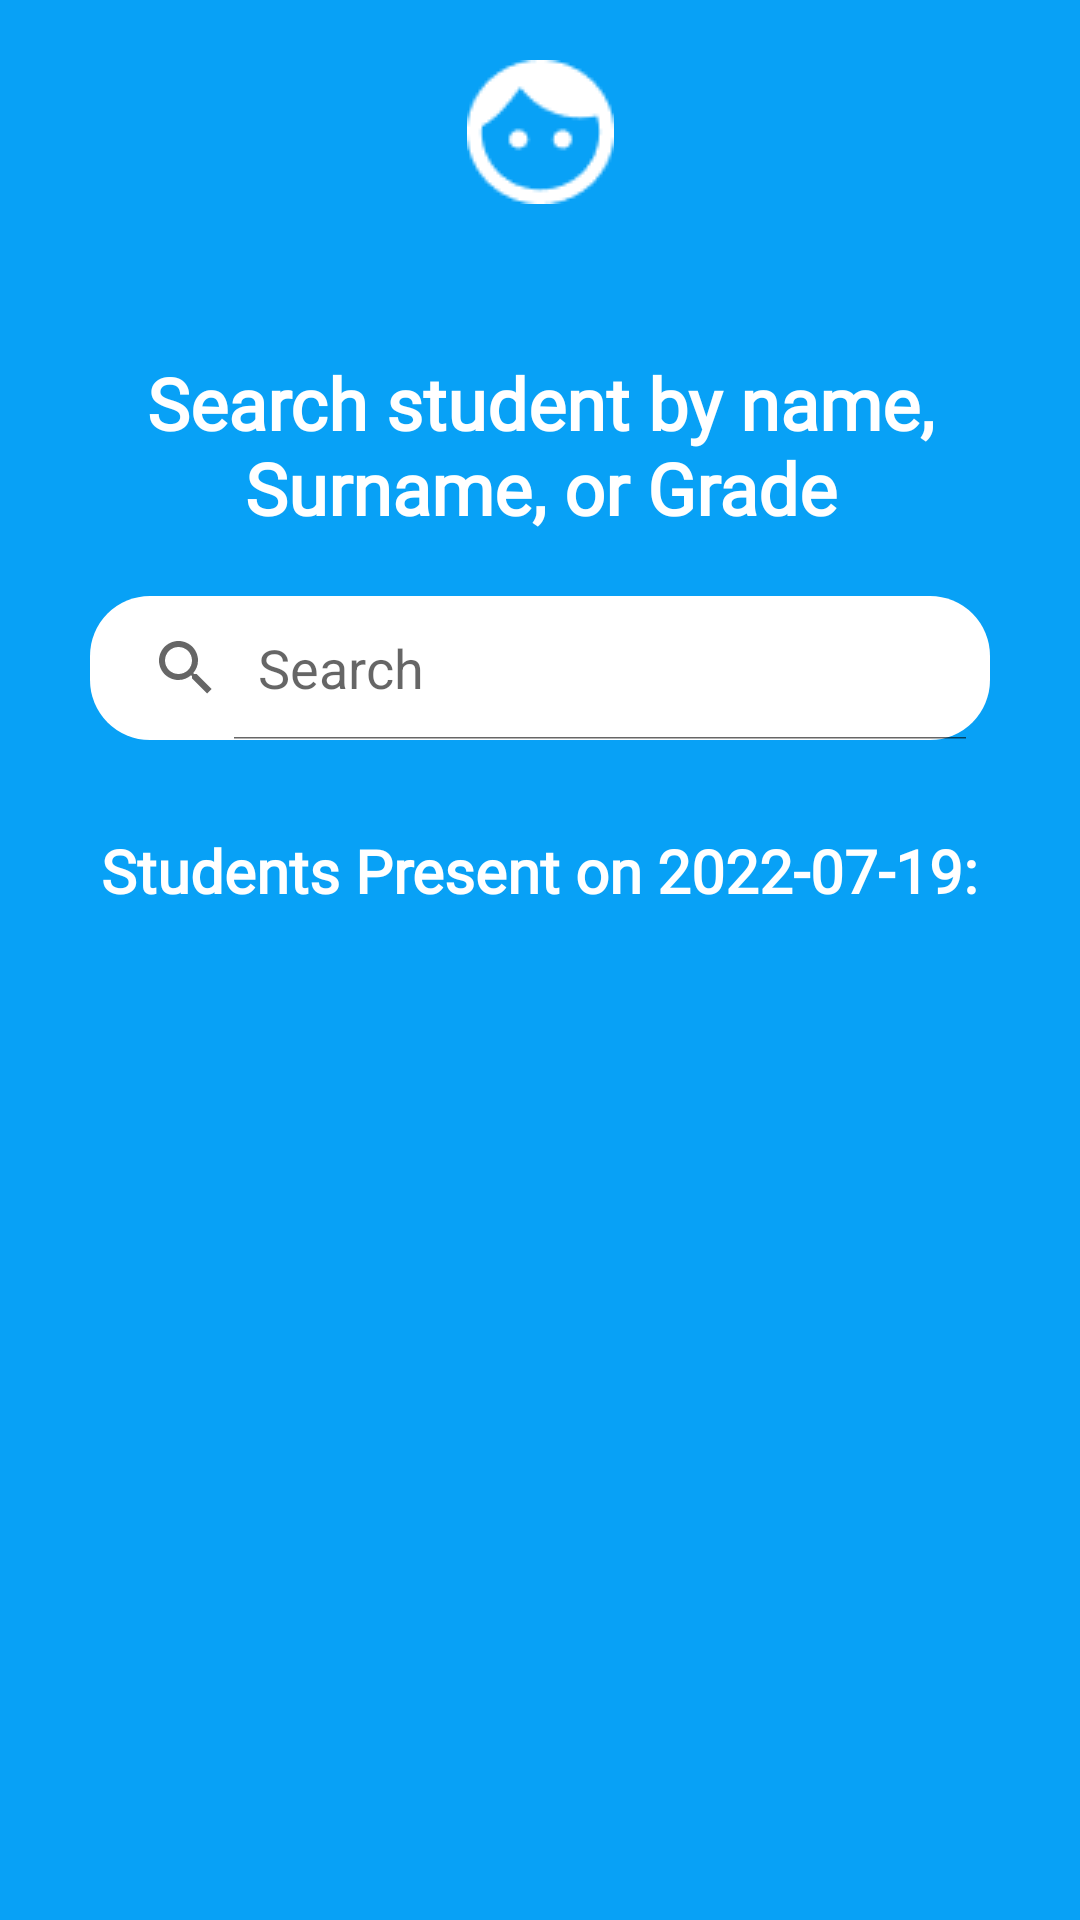

Android layout source for this screen:
<!-- AndroidManifest.xml: application theme AppTheme -->
<!-- res/layout/clockinlistscreen.xml -->
<androidx.constraintlayout.widget.ConstraintLayout xmlns:android="http://schemas.android.com/apk/res/android"
	xmlns:app="http://schemas.android.com/apk/res-auto"
	xmlns:tools="http://schemas.android.com/tools"
	android:id="@+id/horizontalScrollView6"
	android:background="#08A1F6"
	android:layout_width="match_parent"
	android:layout_height="match_parent">


	<ImageView
		android:id="@+id/vector_ek1"
		android:layout_width="wrap_content"
		android:layout_height="wrap_content"
		android:layout_marginTop="20dp"
		android:contentDescription="vector_ek1"
		android:src="@drawable/vector_ek1"
		app:layout_constraintEnd_toEndOf="parent"
		app:layout_constraintStart_toStartOf="parent"
		app:layout_constraintTop_toTopOf="parent" />

	<SearchView
		android:id="@+id/searchView"
		android:layout_width="0dp"
		android:layout_height="wrap_content"
		android:layout_marginStart="30dp"
		android:layout_marginTop="20dp"
		android:layout_marginEnd="30dp"
		android:background="@drawable/searchbar"
		android:queryHint="Search"
		android:iconifiedByDefault="false"
		app:layout_constraintEnd_toEndOf="parent"
		app:layout_constraintStart_toStartOf="parent"
		app:layout_constraintTop_toBottomOf="@+id/textView5" />

	<TextView
		android:id="@+id/textView5"
		android:layout_width="match_parent"
		android:layout_height="wrap_content"
		android:layout_marginStart="20dp"
		android:layout_marginTop="50dp"
		android:layout_marginEnd="20dp"
		android:gravity="center"
		android:text="Search student by name, Surname, or Grade"
		android:textColor="#FFF"
		android:fontFamily="@font/montserrat_variablefont_wght"
		android:textFontWeight="800"
		android:textSize="24sp"
		app:layout_constraintEnd_toEndOf="parent"
		app:layout_constraintStart_toStartOf="parent"
		app:layout_constraintTop_toBottomOf="@+id/vector_ek1" />

	<TextView
		android:id="@+id/textView6"
		android:layout_width="wrap_content"
		android:layout_height="wrap_content"
		android:layout_marginStart="20dp"
		android:layout_marginTop="30dp"
		android:layout_marginEnd="20dp"
		android:fontFamily="@font/montserrat_variablefont_wght"
		android:text="Students Present on 2022-07-19:"
		android:textColor="#FFF"
		android:textFontWeight="800"
		android:textSize="20sp"
		app:layout_constraintEnd_toEndOf="parent"
		app:layout_constraintStart_toStartOf="parent"
		app:layout_constraintTop_toBottomOf="@+id/searchView" />

	<androidx.recyclerview.widget.RecyclerView
		android:id="@+id/clocking_list_recyclerview"
		android:layout_width="match_parent"
		android:layout_height="0dp"
		android:layout_marginStart="20dp"
		android:layout_marginTop="10dp"
		android:layout_marginEnd="20dp"
		android:layout_marginBottom="10dp"
		app:layout_constraintBottom_toBottomOf="parent"
		app:layout_constraintEnd_toEndOf="parent"
		app:layout_constraintStart_toStartOf="parent"
		app:layout_constraintTop_toBottomOf="@+id/textView6" />


</androidx.constraintlayout.widget.ConstraintLayout>
<!-- resources referenced by this layout -->
<resources>
  <!-- drawable searchbar (drawable) -->
  <?xml version="1.0" encoding="utf-8"?>
  <shape android:shape="rectangle" xmlns:android="http://schemas.android.com/apk/res/android">
      <solid
          android:color="#FFF"/>
  
      <corners
          android:radius="20dp"/>
  
  </shape>
  <!-- drawable vector_ek1: png bitmap (drawable, 915 bytes) -->
</resources>
